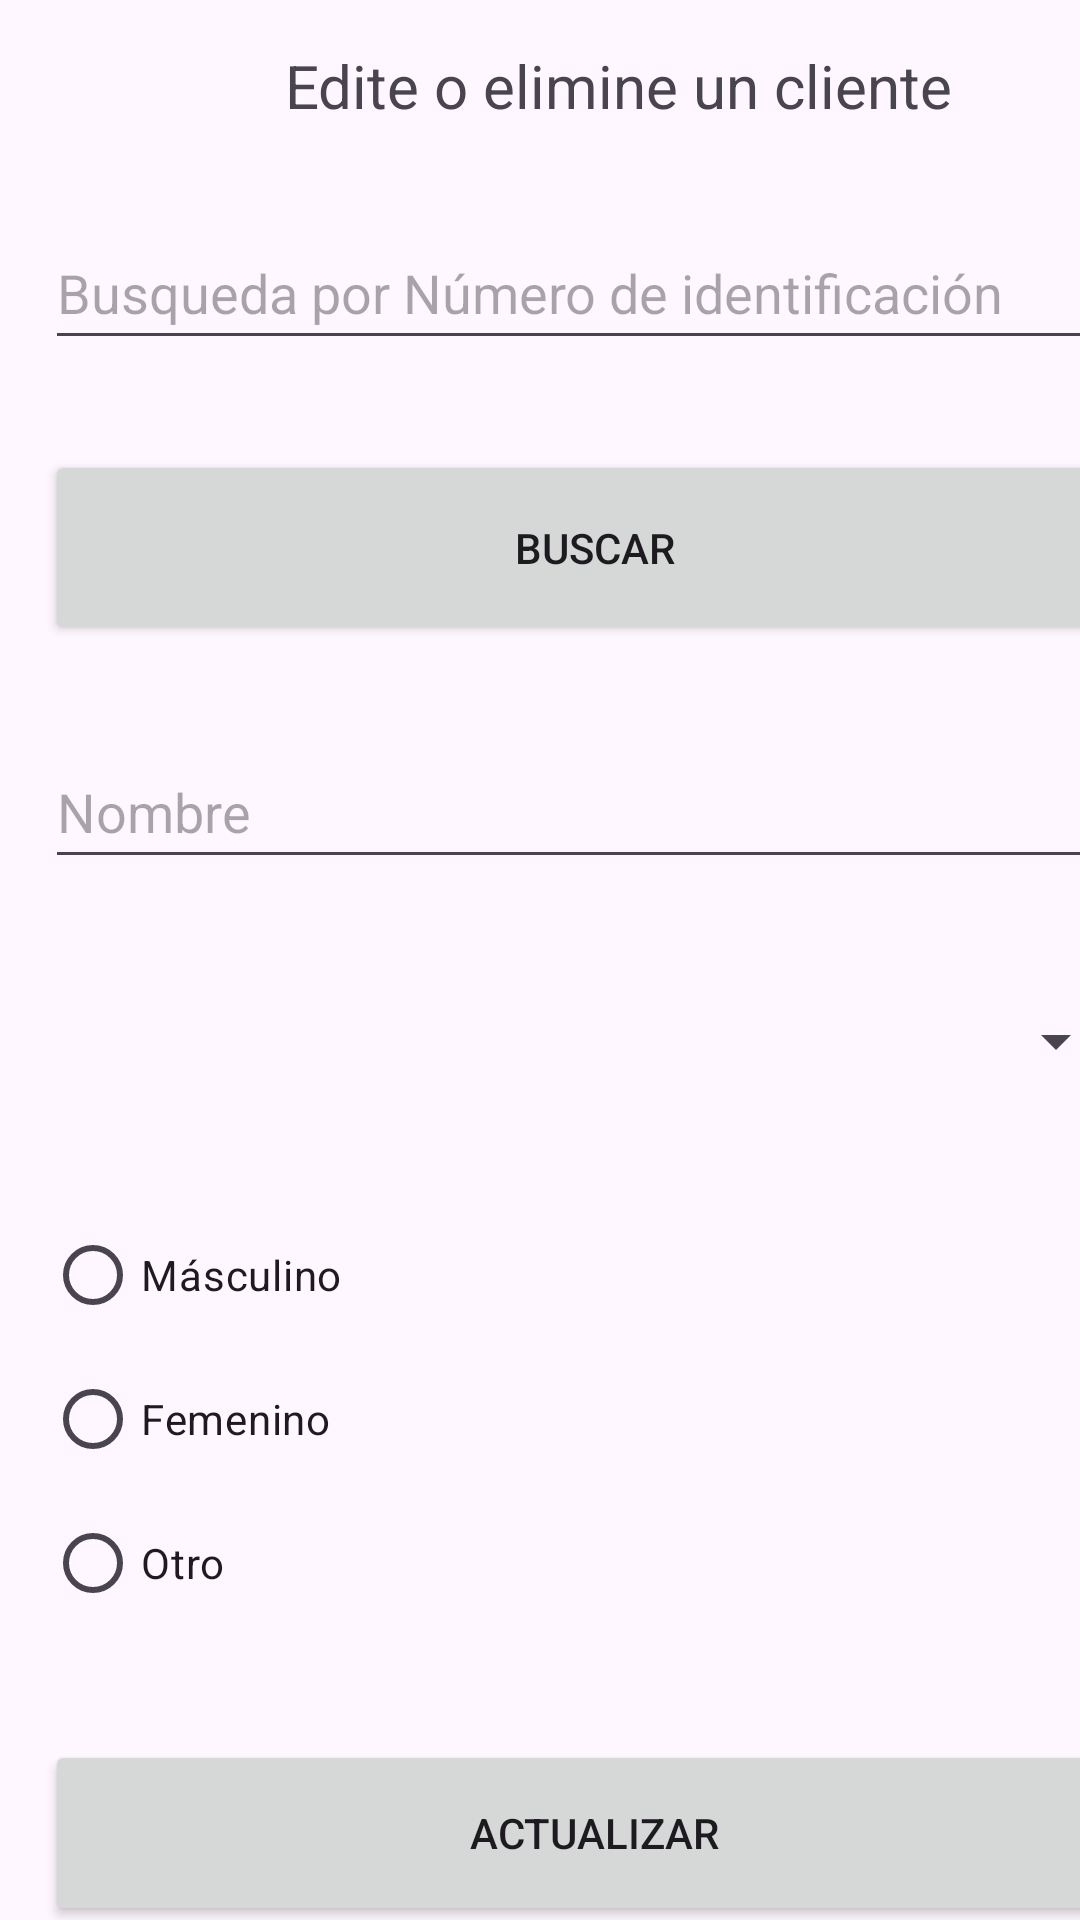

Reconstruct the res/layout file that produces this screen, plus the resources it refers to.
<!-- AndroidManifest.xml: application theme Theme.Prueba_app -->
<!-- res/layout/activity_update_or_delete.xml -->
<?xml version="1.0" encoding="utf-8"?>
<androidx.constraintlayout.widget.ConstraintLayout xmlns:android="http://schemas.android.com/apk/res/android"
    xmlns:app="http://schemas.android.com/apk/res-auto"
    xmlns:tools="http://schemas.android.com/tools"
    android:layout_width="match_parent"
    android:layout_height="match_parent"
    tools:context=".UpdateOrDelete">

    <LinearLayout
        android:layout_width="412dp"
        android:layout_height="731dp"
        android:orientation="vertical"
        tools:ignore="MissingConstraints">

        <TextView
            android:id="@+id/textView"
            android:layout_width="match_parent"
            android:layout_height="wrap_content"
            android:text="Edite o elimine un cliente"
            android:textAlignment="center"
            android:textSize="20dp"
            tools:ignore="MissingConstraints"
            android:layout_margin="15dp"
            tools:layout_editor_absoluteX="94dp"
            tools:layout_editor_absoluteY="40dp" />

        <EditText
            android:id="@+id/txtBusqueda"
            android:layout_width="362dp"
            android:layout_height="48dp"
            android:layout_margin="15dp"
            android:layout_marginTop="20dp"
            android:layout_marginBottom="20dp"
            android:ems="10"
            android:hint="Busqueda por Número de identificación"
            android:inputType="text"
            tools:ignore="MissingConstraints"
            tools:layout_editor_absoluteX="35dp"
            tools:layout_editor_absoluteY="111dp" />


        <Button
            android:id="@+id/buscarCliente"
            android:layout_width="367dp"
            android:layout_height="65dp"
            android:layout_margin="15dp"
            android:layout_marginTop="20dp"
            android:text="Buscar"
            tools:ignore="MissingConstraints"
            tools:layout_editor_absoluteX="160dp"
            tools:layout_editor_absoluteY="171dp" />

        <EditText
            android:id="@+id/txtNombre"
            android:layout_width="364dp"
            android:layout_height="48dp"
            android:layout_margin="15dp"
            android:layout_marginTop="15dp"
            android:ems="10"
            android:hint="Nombre"
            android:inputType="text"
            tools:ignore="MissingConstraints"
            tools:layout_editor_absoluteX="40dp"
            tools:layout_editor_absoluteY="234dp" />

        <Spinner
            android:id="@+id/tipoIdentificacion"
            android:layout_width="361dp"
            android:layout_height="48dp"
            android:layout_margin="15dp"></Spinner>


        <RadioGroup
            android:layout_width="341dp"
            android:layout_height="149dp"
            android:layout_margin="15dp"
            tools:ignore="MissingConstraints"
            tools:layout_editor_absoluteX="39dp"
            tools:layout_editor_absoluteY="423dp">

            <RadioButton
                android:id="@+id/radio_masculino"
                android:layout_width="match_parent"
                android:layout_height="wrap_content"
                android:text="Másculino" />

            <RadioButton
                android:id="@+id/radio_femenino"
                android:layout_width="match_parent"
                android:layout_height="wrap_content"
                android:text="Femenino" />

            <RadioButton
                android:id="@+id/radio_otro"
                android:layout_width="match_parent"
                android:layout_height="wrap_content"
                android:text="Otro" />
        </RadioGroup>

        <Button
            android:id="@+id/btnEditarCliente"
            android:layout_width="366dp"
            android:layout_height="62dp"
            android:layout_margin="15dp"
            android:text="Actualizar"
            tools:ignore="MissingConstraints"
            tools:layout_editor_absoluteX="227dp"
            tools:layout_editor_absoluteY="637dp" />

        <Button
            android:id="@+id/btnEliminarCliente"
            android:layout_width="363dp"
            android:layout_height="62dp"
            android:layout_margin="15dp"
            android:backgroundTint="@color/design_default_color_error"
            android:text="Eliminar"
            tools:ignore="MissingConstraints"
            tools:layout_editor_absoluteX="27dp"
            tools:layout_editor_absoluteY="637dp"

            />
    </LinearLayout>




</androidx.constraintlayout.widget.ConstraintLayout>
<!-- resources referenced by this layout -->
<resources>
  <style name="Theme.Prueba_app" parent="Base.Theme.Prueba_app" />
  <style name="Base.Theme.Prueba_app" parent="Theme.Material3.DayNight.NoActionBar">
          
          
      </style>
</resources>
